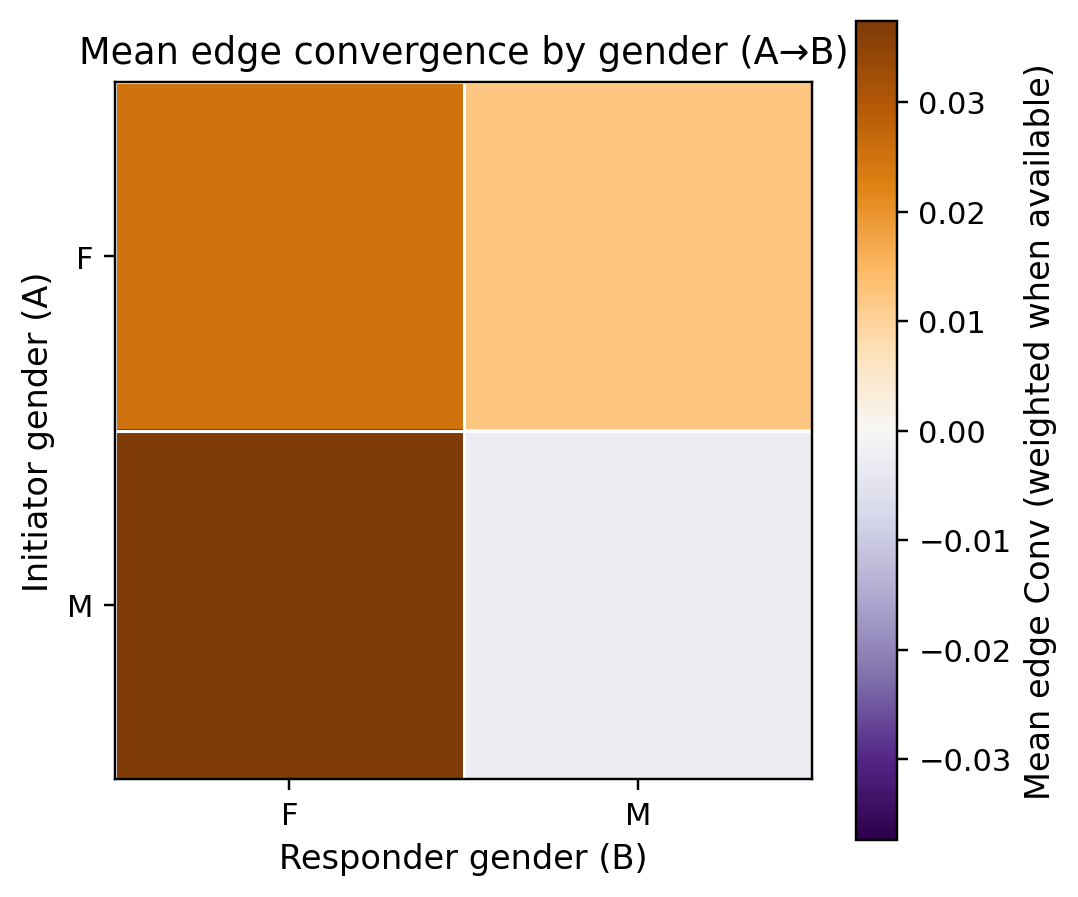

The table this chart was drawn from, first rows:
a_gender, F, M
F, 0.02499, 0.01218
M, 0.03739, -0.002404
